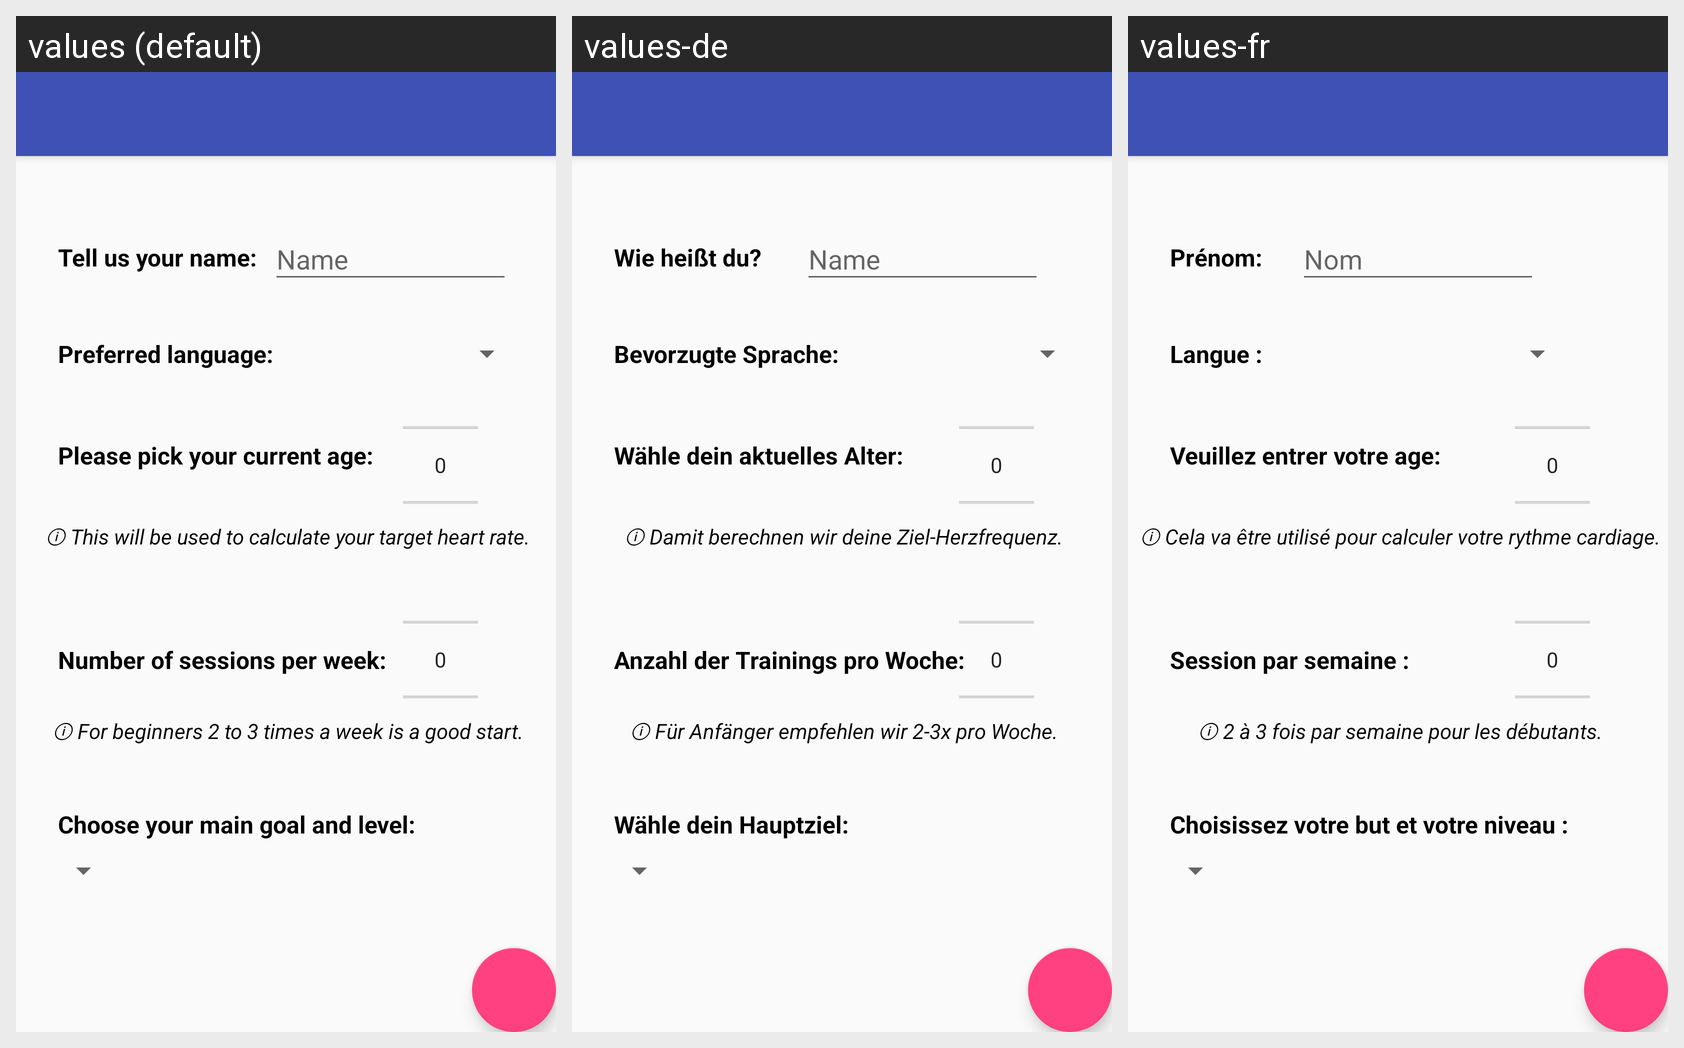

The same Android screen rendered under several of its app's locales, left to right. List the strings drawn on it with the default value and each locale's translation.
Android screen res/layout/activity_questionnaire_fab.xml rendered under 3 locales, left to right: values (default), values-de, values-fr. Device: Nexus 5 (rendered at 1080×1920; each locale shown at half size, 540×960, under a caption strip naming it); theme AppTheme.NoActionBar.
Strings drawn on this screen, with the default value and each locale's value (text and hints the layout hard-codes, and strings that could not be matched under every locale, appear in the picture but are not listed):

questionnaire_name
  values: Tell us your name:
  values-de: Wie heißt du?
  values-fr: Prénom:

questionnaire_nameinput
  values: Name
  values-de: Name
  values-fr: Nom

questionnaire_preferred_language
  values: Preferred language:
  values-de: Bevorzugte Sprache:
  values-fr: Langue :

questionnaire_age
  values: Please pick your current age:
  values-de: Wähle dein aktuelles Alter:
  values-fr: Veuillez entrer votre age:

questionnaire_info_age
  values: ⓘ This will be used to calculate your target heart rate.
  values-de: ⓘ Damit berechnen wir deine Ziel-Herzfrequenz.
  values-fr: ⓘ Cela va être utilisé pour calculer votre rythme cardiage.

questionnaire_frequency
  values: Number of sessions per week:
  values-de: Anzahl der Trainings pro Woche:
  values-fr: Session par semaine :

questionnaire_info_frequency
  values: ⓘ For beginners 2 to 3 times a week is a good start.
  values-de: ⓘ Für Anfänger empfehlen wir 2-3x pro Woche.
  values-fr: ⓘ 2 à 3 fois par semaine pour les débutants.

questionnaire_program
  values: Choose your main goal and level:
  values-de: Wähle dein Hauptziel:
  values-fr: Choisissez votre but et votre niveau :
